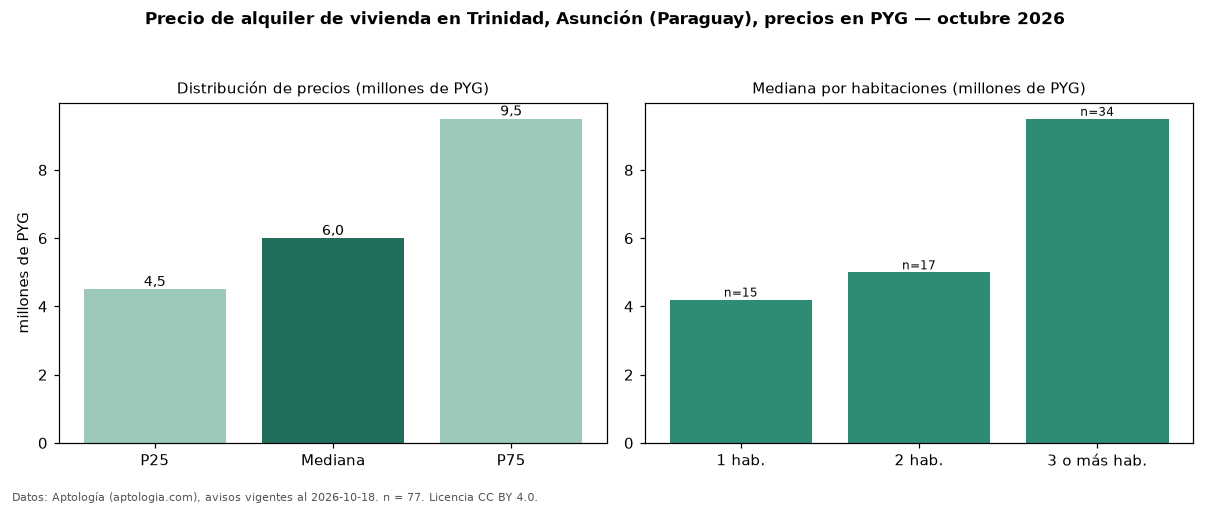

The table this chart was drawn from, first rows:
seccion, metrica, valor, moneda, n
precio, p25, 4500000, PYG, 77
precio, mediana, 6000000, PYG, 77
precio, p75, 9500000, PYG, 77
precio, minimo, 1800000, PYG, 77
precio, maximo, 21000000, PYG, 77
m2, mediana_precio_m2, 62311, PYG, 58
m2, area_mediana_m2, 93.0, m2, 58
banos, mediana_banos, 2.0, , 
parqueadero, pct_con_parqueadero, 100.0, %, 42
habitaciones, 1, 4200000, PYG, 15
habitaciones, 2, 5000000, PYG, 17
habitaciones, 3+, 9500000, PYG, 34
fuente, fecha_datos, 2026-10-18, , 
fuente, atribucion, https://www.aptologia.com/py/alquiler/as…, , 
fuente, licencia, CC BY 4.0, , 
